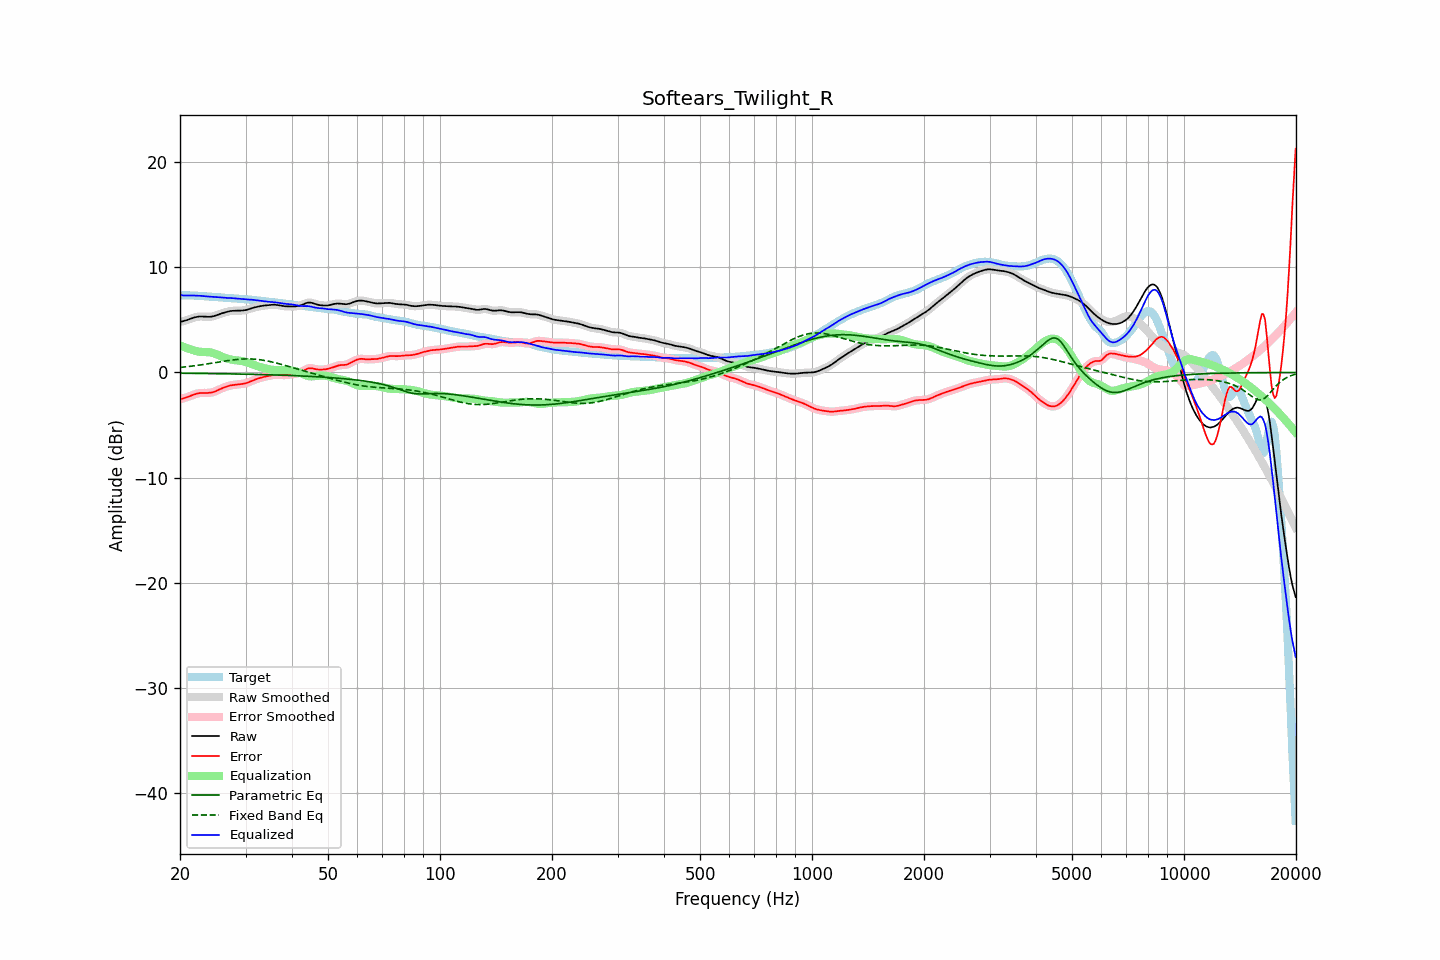

Values plotted in this chart, from the file beside it:
frequency, raw, error, smoothed, error_smoothed, equalization, parametric_eq, fixed_band_eq, equalized_raw, equalized_smoothed, target
20.00, 4.82, -2.53, 4.82, -2.53, 2.57, -0.07, 0.48, 7.39, 7.39, 7.35
20.20, 4.85, -2.50, 4.85, -2.50, 2.51, -0.07, 0.50, 7.36, 7.36, 7.35
20.40, 4.88, -2.46, 4.88, -2.46, 2.45, -0.07, 0.51, 7.33, 7.33, 7.35
20.61, 4.92, -2.42, 4.93, -2.42, 2.40, -0.07, 0.53, 7.32, 7.32, 7.35
20.81, 4.97, -2.37, 4.97, -2.37, 2.34, -0.08, 0.55, 7.32, 7.32, 7.34
21.02, 5.03, -2.31, 5.03, -2.31, 2.29, -0.08, 0.56, 7.32, 7.32, 7.34
21.23, 5.08, -2.25, 5.08, -2.25, 2.24, -0.08, 0.58, 7.33, 7.33, 7.34
21.44, 5.14, -2.19, 5.14, -2.19, 2.19, -0.08, 0.60, 7.33, 7.33, 7.33
21.66, 5.19, -2.13, 5.19, -2.13, 2.14, -0.08, 0.62, 7.33, 7.33, 7.33
21.87, 5.24, -2.08, 5.24, -2.08, 2.09, -0.08, 0.64, 7.32, 7.32, 7.32
22.09, 5.28, -2.03, 5.28, -2.03, 2.04, -0.09, 0.66, 7.32, 7.32, 7.31
22.31, 5.31, -1.99, 5.31, -1.99, 2.01, -0.09, 0.68, 7.31, 7.31, 7.30
22.54, 5.32, -1.96, 5.32, -1.97, 1.98, -0.09, 0.70, 7.30, 7.30, 7.29
22.76, 5.33, -1.95, 5.33, -1.95, 1.96, -0.09, 0.72, 7.29, 7.29, 7.28
22.99, 5.32, -1.94, 5.32, -1.94, 1.95, -0.09, 0.75, 7.28, 7.28, 7.27
23.22, 5.31, -1.95, 5.31, -1.94, 1.95, -0.10, 0.77, 7.26, 7.26, 7.26
23.45, 5.30, -1.95, 5.30, -1.95, 1.94, -0.10, 0.79, 7.25, 7.25, 7.25
23.69, 5.30, -1.95, 5.30, -1.95, 1.94, -0.10, 0.82, 7.24, 7.23, 7.24
23.92, 5.30, -1.94, 5.30, -1.94, 1.93, -0.10, 0.84, 7.23, 7.23, 7.23
24.16, 5.31, -1.92, 5.31, -1.92, 1.91, -0.10, 0.87, 7.21, 7.21, 7.23
24.40, 5.33, -1.89, 5.33, -1.89, 1.88, -0.11, 0.89, 7.20, 7.20, 7.22
24.65, 5.36, -1.85, 5.36, -1.85, 1.83, -0.11, 0.92, 7.19, 7.19, 7.21
24.89, 5.40, -1.79, 5.41, -1.79, 1.78, -0.11, 0.94, 7.18, 7.18, 7.20
25.14, 5.46, -1.72, 5.46, -1.72, 1.72, -0.11, 0.97, 7.18, 7.18, 7.18
25.39, 5.52, -1.65, 5.52, -1.65, 1.65, -0.11, 0.99, 7.17, 7.17, 7.16
25.65, 5.57, -1.57, 5.57, -1.57, 1.58, -0.12, 1.02, 7.16, 7.16, 7.15
25.91, 5.63, -1.51, 5.63, -1.51, 1.52, -0.12, 1.04, 7.14, 7.14, 7.13
26.16, 5.67, -1.45, 5.67, -1.45, 1.45, -0.12, 1.07, 7.13, 7.13, 7.12
26.43, 5.72, -1.39, 5.72, -1.39, 1.39, -0.12, 1.09, 7.11, 7.11, 7.11
26.69, 5.76, -1.34, 5.76, -1.34, 1.34, -0.13, 1.11, 7.10, 7.10, 7.10
26.96, 5.80, -1.29, 5.80, -1.29, 1.29, -0.13, 1.14, 7.10, 7.10, 7.09
27.23, 5.84, -1.25, 5.83, -1.25, 1.25, -0.13, 1.16, 7.09, 7.09, 7.08
27.50, 5.86, -1.22, 5.86, -1.22, 1.22, -0.13, 1.18, 7.08, 7.08, 7.07
27.77, 5.87, -1.19, 5.87, -1.19, 1.20, -0.14, 1.20, 7.07, 7.07, 7.06
28.05, 5.88, -1.17, 5.88, -1.17, 1.17, -0.14, 1.22, 7.05, 7.05, 7.05
28.33, 5.88, -1.15, 5.88, -1.15, 1.16, -0.14, 1.23, 7.04, 7.04, 7.04
28.62, 5.88, -1.14, 5.88, -1.14, 1.14, -0.15, 1.25, 7.02, 7.02, 7.02
28.90, 5.89, -1.12, 5.89, -1.12, 1.12, -0.15, 1.26, 7.01, 7.01, 7.01
29.19, 5.89, -1.10, 5.89, -1.10, 1.10, -0.15, 1.27, 6.99, 6.99, 6.99
29.48, 5.90, -1.09, 5.90, -1.08, 1.08, -0.15, 1.28, 6.98, 6.98, 6.98
29.78, 5.92, -1.06, 5.92, -1.06, 1.04, -0.16, 1.29, 6.96, 6.96, 6.97
30.08, 5.94, -1.02, 5.95, -1.02, 1.00, -0.16, 1.29, 6.95, 6.95, 6.97
30.38, 5.99, -0.97, 5.99, -0.97, 0.96, -0.16, 1.29, 6.94, 6.94, 6.95
30.68, 6.04, -0.91, 6.03, -0.91, 0.90, -0.17, 1.29, 6.94, 6.94, 6.94
30.99, 6.09, -0.84, 6.09, -0.84, 0.85, -0.17, 1.29, 6.93, 6.93, 6.93
31.30, 6.13, -0.78, 6.13, -0.78, 0.79, -0.17, 1.28, 6.92, 6.92, 6.91
31.61, 6.18, -0.72, 6.18, -0.72, 0.72, -0.18, 1.27, 6.90, 6.90, 6.89
31.93, 6.22, -0.66, 6.22, -0.66, 0.66, -0.18, 1.26, 6.88, 6.88, 6.88
32.24, 6.25, -0.61, 6.25, -0.61, 0.61, -0.19, 1.25, 6.86, 6.86, 6.86
32.57, 6.28, -0.56, 6.28, -0.56, 0.56, -0.19, 1.23, 6.84, 6.84, 6.84
32.89, 6.32, -0.51, 6.32, -0.51, 0.51, -0.19, 1.21, 6.83, 6.83, 6.82
33.22, 6.34, -0.47, 6.34, -0.47, 0.47, -0.20, 1.19, 6.81, 6.81, 6.81
33.55, 6.36, -0.43, 6.36, -0.43, 0.43, -0.20, 1.16, 6.79, 6.79, 6.79
33.89, 6.38, -0.39, 6.38, -0.39, 0.39, -0.21, 1.13, 6.77, 6.77, 6.77
34.23, 6.39, -0.36, 6.40, -0.36, 0.35, -0.21, 1.11, 6.75, 6.75, 6.76
34.57, 6.41, -0.33, 6.41, -0.33, 0.32, -0.21, 1.07, 6.73, 6.73, 6.74
34.92, 6.43, -0.29, 6.43, -0.29, 0.29, -0.22, 1.04, 6.72, 6.72, 6.72
35.27, 6.44, -0.26, 6.44, -0.26, 0.27, -0.22, 1.01, 6.71, 6.71, 6.70
35.62, 6.45, -0.23, 6.45, -0.24, 0.25, -0.23, 0.97, 6.70, 6.70, 6.69
35.97, 6.45, -0.22, 6.45, -0.22, 0.23, -0.23, 0.93, 6.68, 6.68, 6.67
... 635 more rows
